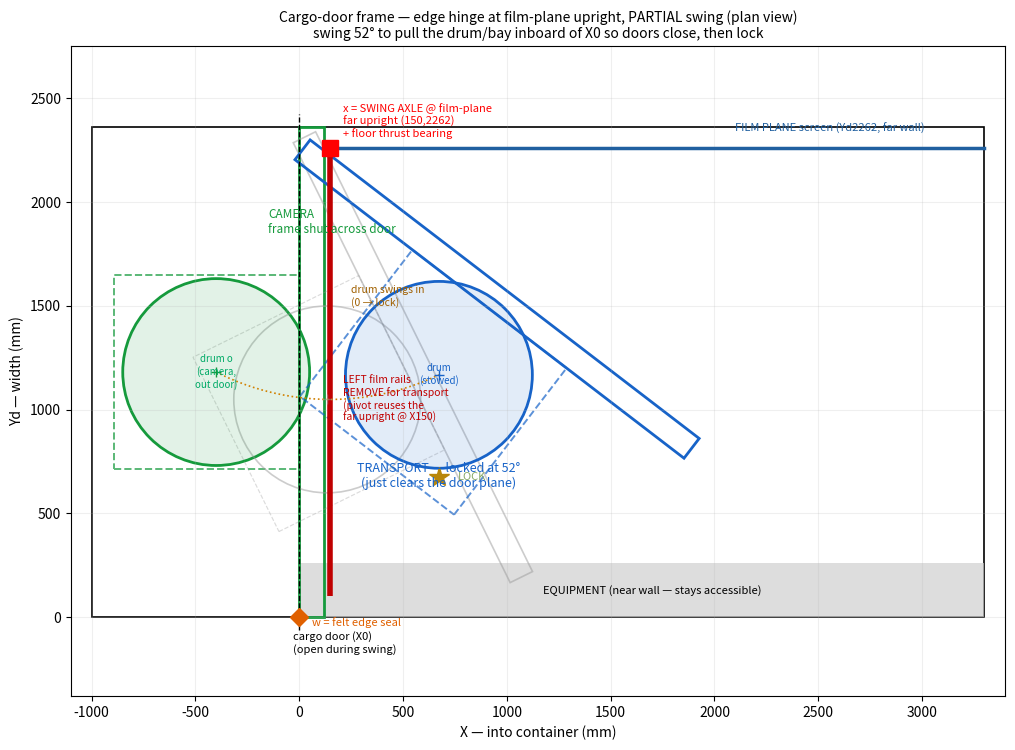

Source code (Python): (Note: this script raises an exception after producing the figure.)
#!/usr/bin/env python3
"""Plan-view ROTATION STUDY — edge-hinge, INSET pivot, PARTIAL swing.

Top-down. The rigid frame (panel + central light-trap drum) swings about a VERTICAL
axle `x` that sits at the FILM-PLANE far upright (X150, Yd2262) — inset from the
container corner — so the pivot reuses that structural line. It swings only as far
as needed to pull the protruding drum/bay inboard of the door plane (X0) so the
cargo doors can close, then LOCKS at that transport angle (not 90°).

  x = panel/frame swing axle at the film-plane far upright (150,2262) + floor bearing
  o = drum's own revolve axle (central; spins here for the light trap)
  w = felt edge seal on the near side
"""
import numpy as np
import matplotlib
matplotlib.use("Agg")
import matplotlib.pyplot as plt
from matplotlib.patches import Rectangle, Circle, Polygon

C_WID = 2362
PANEL_T = 120
DRUM_CX, DRUM_CY, DRUM_R = -400, 1181, 450
BAY_X0, BAY_X1 = -890, 0
APER_L, APER_R = 713, 1649
FP_Y = 2262

HX, HY = 150, FP_Y          # pivot at the film-plane far upright (inset)


def rot(pts, deg):
    th = np.radians(deg); c, s = np.cos(th), np.sin(th)
    return [(HX + (x - HX) * c - (y - HY) * s,
             HY + (x - HX) * s + (y - HY) * c) for (x, y) in pts]


def min_x_protruding(deg):
    """min X of the protruding mass (bay box + drum) at swing `deg`."""
    bay = rot([(BAY_X0, APER_L), (BAY_X0, APER_R), (BAY_X1, APER_L), (BAY_X1, APER_R)], deg)
    drum_c = rot([(DRUM_CX, DRUM_CY)], deg)[0]
    return min([p[0] for p in bay] + [drum_c[0] - DRUM_R])


# solve the lock angle: smallest swing that pulls the drum/bay inboard of X0
LOCK = next(t for t in np.arange(0, 95, 0.5) if min_x_protruding(t) >= 0)


def draw_frame(ax, deg, color, alpha, lw=2.0):
    panel = [(0, 0), (PANEL_T, 0), (PANEL_T, C_WID), (0, C_WID)]
    bay = [(BAY_X0, APER_L), (BAY_X1, APER_L), (BAY_X1, APER_R), (BAY_X0, APER_R)]
    p, b = rot(panel, deg), rot(bay, deg)
    d = rot([(DRUM_CX, DRUM_CY)], deg)[0]
    ax.add_patch(Polygon(p, closed=True, fill=False, ec=color, alpha=alpha, lw=lw))
    ax.add_patch(Polygon(b, closed=True, fill=False, ec=color, alpha=alpha * 0.7, lw=lw * 0.7, ls="--"))
    ax.add_patch(Circle(d, DRUM_R, fill=False, ec=color, alpha=alpha, lw=lw))
    ax.plot([d[0]], [d[1]], "+", color=color, ms=7, alpha=alpha)
    return d


fig, ax = plt.subplots(figsize=(13.5, 7.6))

# ── context ──
ax.add_patch(Rectangle((-1000, 0), 4300, C_WID, fill=False, ec="k", lw=1.2))
ax.plot([0, 0], [-60, C_WID + 60], "k--", lw=1.0)
ax.text(-30, -170, "cargo door (X0)\n(open during swing)", ha="left", fontsize=8)
ax.plot([150, 3300], [FP_Y, FP_Y], color="#2060A0", lw=2.5)
ax.text(2100, FP_Y + 75, "FILM PLANE screen (Yd2262, far wall)", color="#2060A0", fontsize=8)
ax.plot([150, 150], [100, FP_Y], color="#C00000", lw=4, solid_capstyle="butt")
ax.text(210, 1050, "LEFT film rails\nREMOVE for transport\n(pivot reuses the\nfar upright @ X150)", color="#C00000", fontsize=7.5, va="center")
ax.add_patch(Rectangle((0, 0), 3300, 260, fill=True, fc="#cfcfcf", ec="none", alpha=0.7))
ax.text(1700, 130, "EQUIPMENT (near wall — stays accessible)", fontsize=8, va="center", ha="center")

# ── swept band of the protruding drum centre, 0 → LOCK ──
dsweep = [rot([(DRUM_CX, DRUM_CY)], t)[0] for t in np.linspace(0, LOCK, 30)]
ax.plot([d[0] for d in dsweep], [d[1] for d in dsweep], color="#d08000", lw=1.2, ls=":")
ax.text(250, 1500, "drum swings in\n(0 → lock)", color="#a06000", fontsize=7.5)

# ── frame: camera, mid, locked ──
draw_frame(ax, 0, "#159A3C", 1.0)
draw_frame(ax, LOCK / 2, "#9a9a9a", 0.5, lw=1.2)
d_lock = draw_frame(ax, LOCK, "#1763C8", 1.0)

ax.add_patch(Circle((DRUM_CX, DRUM_CY), DRUM_R, fill=True, fc="#159A3C", alpha=0.12))
ax.text(DRUM_CX, DRUM_CY, "drum o\n(camera,\nout door)", ha="center", va="center", fontsize=7, color="#0a6")
ax.text(-150, 1850, "CAMERA\nframe shut across door", color="#159A3C", fontsize=8.5)
ax.add_patch(Circle(d_lock, DRUM_R, fill=True, fc="#1763C8", alpha=0.12))
ax.text(d_lock[0], d_lock[1], "drum\n(stowed)", ha="center", va="center", fontsize=7, color="#1763C8")
ax.text(d_lock[0], d_lock[1] - DRUM_R - 90, f"TRANSPORT — locked at {LOCK:.0f}°\n(just clears the door plane)",
        color="#1763C8", fontsize=9, ha="center")

# x pivot, w seal, lock
ax.plot([HX], [HY], "s", color="r", ms=12, zorder=6)
ax.text(HX + 60, HY + 40, "x = SWING AXLE @ film-plane\nfar upright (150,2262)\n+ floor thrust bearing", color="r", fontsize=8, va="bottom")
ax.plot([0], [0], "D", color="#E06000", ms=9, zorder=6)
ax.text(60, -40, "w = felt edge seal", color="#E06000", fontsize=8)
ax.plot([d_lock[0]], [d_lock[1] - DRUM_R - 40], "*", color="#B8860B", ms=15)
ax.text(d_lock[0] + 90, d_lock[1] - DRUM_R - 40, "LOCK", color="#8a6", fontsize=8, va="center")

ax.set_xlim(-1100, 3400)
ax.set_ylim(-380, 2750)
ax.set_aspect("equal")
ax.set_xlabel("X — into container (mm)")
ax.set_ylabel("Yd — width (mm)")
ax.set_title("Cargo-door frame — edge hinge at film-plane upright, PARTIAL swing (plan view)\n"
             f"swing {LOCK:.0f}° to pull the drum/bay inboard of X0 so doors close, then lock", fontsize=10)
ax.grid(True, alpha=0.2)
plt.tight_layout()
import os
out = os.path.join(os.path.dirname(__file__), "..", "..", "diagrams", "rotation-study.png")
plt.savefig(out, dpi=120)
print(f"saved {os.path.abspath(out)}  (lock angle {LOCK:.1f} deg)")
